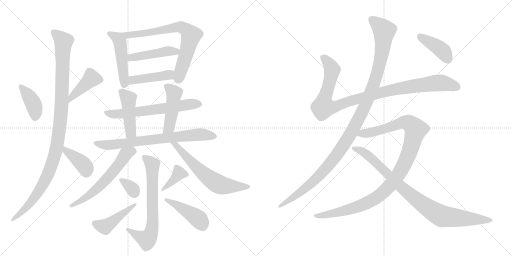
t = 0.00 s
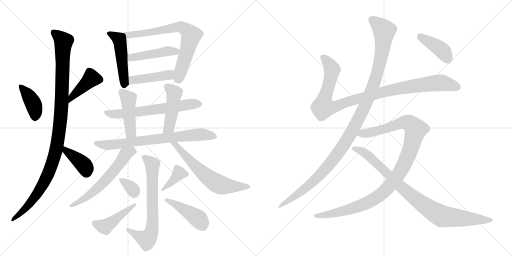
t = 3.60 s
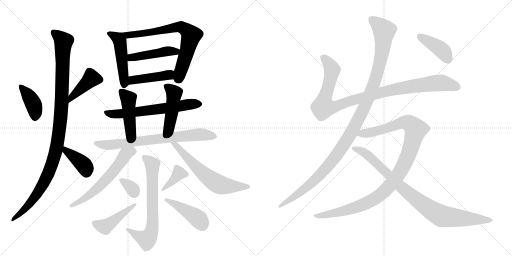
t = 7.20 s
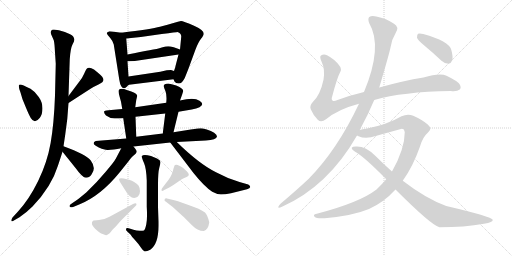
t = 10.80 s
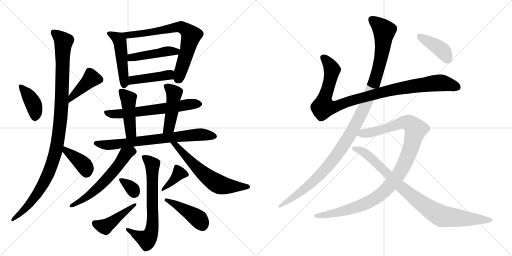
t = 14.41 s
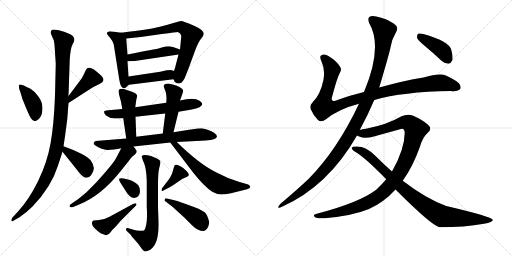
t = 18.01 s

The animated SVG that drew these frames (rendered in a browser with its animation timeline set to each time). Animation: 24 CSS @keyframes rules; one cycle of 18.01 s.

<svg version="1.1" viewBox="0 0 2048 1024" xmlns="http://www.w3.org/2000/svg">
  <g stroke="lightgray" stroke-dasharray="1,1" stroke-width="1" transform="scale(4, 4)">
    <line x1="0" y1="0" x2="256" y2="256"></line>
    <line x1="256" y1="0" x2="0" y2="256"></line>
    <line x1="128" y1="0" x2="128" y2="256"></line>
    <line x1="0" y1="128" x2="256" y2="128"></line>
    <line x1="256" y1="0" x2="512" y2="256"></line>
    <line x1="512" y1="0" x2="256" y2="256"></line>
    <line x1="384" y1="0" x2="384" y2="256"></line>
    <line x1="256" y1="128" x2="512" y2="128"></line>
  </g>
<g transform="scale(1, -1) translate(0, -850)">
   <style type="text/css">
    @keyframes keyframes0 {
      from {
       stroke: black;
       stroke-dashoffset: 397;
       stroke-width: 128;
       }
       56% {
       animation-timing-function: step-end;
       stroke: black;
       stroke-dashoffset: 0;
       stroke-width: 128;
       }
       to {
       stroke: black;
       stroke-width: 1024;
       }
       }
       #make-me-a-hanzi-animation-0 {
         animation: keyframes0 0.573079s both;
         animation-delay: 0.000000s;
         animation-timing-function: linear;
       }
    @keyframes keyframes1 {
      from {
       stroke: black;
       stroke-dashoffset: 419;
       stroke-width: 128;
       }
       58% {
       animation-timing-function: step-end;
       stroke: black;
       stroke-dashoffset: 0;
       stroke-width: 128;
       }
       to {
       stroke: black;
       stroke-width: 1024;
       }
       }
       #make-me-a-hanzi-animation-1 {
         animation: keyframes1 0.590983s both;
         animation-delay: 0.573079s;
         animation-timing-function: linear;
       }
    @keyframes keyframes2 {
      from {
       stroke: black;
       stroke-dashoffset: 1080;
       stroke-width: 128;
       }
       78% {
       animation-timing-function: step-end;
       stroke: black;
       stroke-dashoffset: 0;
       stroke-width: 128;
       }
       to {
       stroke: black;
       stroke-width: 1024;
       }
       }
       #make-me-a-hanzi-animation-2 {
         animation: keyframes2 1.128906s both;
         animation-delay: 1.164062s;
         animation-timing-function: linear;
       }
    @keyframes keyframes3 {
      from {
       stroke: black;
       stroke-dashoffset: 392;
       stroke-width: 128;
       }
       56% {
       animation-timing-function: step-end;
       stroke: black;
       stroke-dashoffset: 0;
       stroke-width: 128;
       }
       to {
       stroke: black;
       stroke-width: 1024;
       }
       }
       #make-me-a-hanzi-animation-3 {
         animation: keyframes3 0.569010s both;
         animation-delay: 2.292969s;
         animation-timing-function: linear;
       }
    @keyframes keyframes4 {
      from {
       stroke: black;
       stroke-dashoffset: 489;
       stroke-width: 128;
       }
       61% {
       animation-timing-function: step-end;
       stroke: black;
       stroke-dashoffset: 0;
       stroke-width: 128;
       }
       to {
       stroke: black;
       stroke-width: 1024;
       }
       }
       #make-me-a-hanzi-animation-4 {
         animation: keyframes4 0.647949s both;
         animation-delay: 2.861979s;
         animation-timing-function: linear;
       }
    @keyframes keyframes5 {
      from {
       stroke: black;
       stroke-dashoffset: 727;
       stroke-width: 128;
       }
       70% {
       animation-timing-function: step-end;
       stroke: black;
       stroke-dashoffset: 0;
       stroke-width: 128;
       }
       to {
       stroke: black;
       stroke-width: 1024;
       }
       }
       #make-me-a-hanzi-animation-5 {
         animation: keyframes5 0.841634s both;
         animation-delay: 3.509928s;
         animation-timing-function: linear;
       }
    @keyframes keyframes6 {
      from {
       stroke: black;
       stroke-dashoffset: 459;
       stroke-width: 128;
       }
       60% {
       animation-timing-function: step-end;
       stroke: black;
       stroke-dashoffset: 0;
       stroke-width: 128;
       }
       to {
       stroke: black;
       stroke-width: 1024;
       }
       }
       #make-me-a-hanzi-animation-6 {
         animation: keyframes6 0.623535s both;
         animation-delay: 4.351562s;
         animation-timing-function: linear;
       }
    @keyframes keyframes7 {
      from {
       stroke: black;
       stroke-dashoffset: 431;
       stroke-width: 128;
       }
       58% {
       animation-timing-function: step-end;
       stroke: black;
       stroke-dashoffset: 0;
       stroke-width: 128;
       }
       to {
       stroke: black;
       stroke-width: 1024;
       }
       }
       #make-me-a-hanzi-animation-7 {
         animation: keyframes7 0.600749s both;
         animation-delay: 4.975098s;
         animation-timing-function: linear;
       }
    @keyframes keyframes8 {
      from {
       stroke: black;
       stroke-dashoffset: 634;
       stroke-width: 128;
       }
       67% {
       animation-timing-function: step-end;
       stroke: black;
       stroke-dashoffset: 0;
       stroke-width: 128;
       }
       to {
       stroke: black;
       stroke-width: 1024;
       }
       }
       #make-me-a-hanzi-animation-8 {
         animation: keyframes8 0.765951s both;
         animation-delay: 5.575846s;
         animation-timing-function: linear;
       }
    @keyframes keyframes9 {
      from {
       stroke: black;
       stroke-dashoffset: 452;
       stroke-width: 128;
       }
       60% {
       animation-timing-function: step-end;
       stroke: black;
       stroke-dashoffset: 0;
       stroke-width: 128;
       }
       to {
       stroke: black;
       stroke-width: 1024;
       }
       }
       #make-me-a-hanzi-animation-9 {
         animation: keyframes9 0.617839s both;
         animation-delay: 6.341797s;
         animation-timing-function: linear;
       }
    @keyframes keyframes10 {
      from {
       stroke: black;
       stroke-dashoffset: 460;
       stroke-width: 128;
       }
       60% {
       animation-timing-function: step-end;
       stroke: black;
       stroke-dashoffset: 0;
       stroke-width: 128;
       }
       to {
       stroke: black;
       stroke-width: 1024;
       }
       }
       #make-me-a-hanzi-animation-10 {
         animation: keyframes10 0.624349s both;
         animation-delay: 6.959635s;
         animation-timing-function: linear;
       }
    @keyframes keyframes11 {
      from {
       stroke: black;
       stroke-dashoffset: 735;
       stroke-width: 128;
       }
       71% {
       animation-timing-function: step-end;
       stroke: black;
       stroke-dashoffset: 0;
       stroke-width: 128;
       }
       to {
       stroke: black;
       stroke-width: 1024;
       }
       }
       #make-me-a-hanzi-animation-11 {
         animation: keyframes11 0.848145s both;
         animation-delay: 7.583984s;
         animation-timing-function: linear;
       }
    @keyframes keyframes12 {
      from {
       stroke: black;
       stroke-dashoffset: 592;
       stroke-width: 128;
       }
       66% {
       animation-timing-function: step-end;
       stroke: black;
       stroke-dashoffset: 0;
       stroke-width: 128;
       }
       to {
       stroke: black;
       stroke-width: 1024;
       }
       }
       #make-me-a-hanzi-animation-12 {
         animation: keyframes12 0.731771s both;
         animation-delay: 8.432129s;
         animation-timing-function: linear;
       }
    @keyframes keyframes13 {
      from {
       stroke: black;
       stroke-dashoffset: 624;
       stroke-width: 128;
       }
       67% {
       animation-timing-function: step-end;
       stroke: black;
       stroke-dashoffset: 0;
       stroke-width: 128;
       }
       to {
       stroke: black;
       stroke-width: 1024;
       }
       }
       #make-me-a-hanzi-animation-13 {
         animation: keyframes13 0.757812s both;
         animation-delay: 9.163900s;
         animation-timing-function: linear;
       }
    @keyframes keyframes14 {
      from {
       stroke: black;
       stroke-dashoffset: 691;
       stroke-width: 128;
       }
       69% {
       animation-timing-function: step-end;
       stroke: black;
       stroke-dashoffset: 0;
       stroke-width: 128;
       }
       to {
       stroke: black;
       stroke-width: 1024;
       }
       }
       #make-me-a-hanzi-animation-14 {
         animation: keyframes14 0.812337s both;
         animation-delay: 9.921712s;
         animation-timing-function: linear;
       }
    @keyframes keyframes15 {
      from {
       stroke: black;
       stroke-dashoffset: 330;
       stroke-width: 128;
       }
       52% {
       animation-timing-function: step-end;
       stroke: black;
       stroke-dashoffset: 0;
       stroke-width: 128;
       }
       to {
       stroke: black;
       stroke-width: 1024;
       }
       }
       #make-me-a-hanzi-animation-15 {
         animation: keyframes15 0.518555s both;
         animation-delay: 10.734049s;
         animation-timing-function: linear;
       }
    @keyframes keyframes16 {
      from {
       stroke: black;
       stroke-dashoffset: 449;
       stroke-width: 128;
       }
       59% {
       animation-timing-function: step-end;
       stroke: black;
       stroke-dashoffset: 0;
       stroke-width: 128;
       }
       to {
       stroke: black;
       stroke-width: 1024;
       }
       }
       #make-me-a-hanzi-animation-16 {
         animation: keyframes16 0.615397s both;
         animation-delay: 11.252604s;
         animation-timing-function: linear;
       }
    @keyframes keyframes17 {
      from {
       stroke: black;
       stroke-dashoffset: 375;
       stroke-width: 128;
       }
       55% {
       animation-timing-function: step-end;
       stroke: black;
       stroke-dashoffset: 0;
       stroke-width: 128;
       }
       to {
       stroke: black;
       stroke-width: 1024;
       }
       }
       #make-me-a-hanzi-animation-17 {
         animation: keyframes17 0.555176s both;
         animation-delay: 11.868001s;
         animation-timing-function: linear;
       }
    @keyframes keyframes18 {
      from {
       stroke: black;
       stroke-dashoffset: 438;
       stroke-width: 128;
       }
       59% {
       animation-timing-function: step-end;
       stroke: black;
       stroke-dashoffset: 0;
       stroke-width: 128;
       }
       to {
       stroke: black;
       stroke-width: 1024;
       }
       }
       #make-me-a-hanzi-animation-18 {
         animation: keyframes18 0.606445s both;
         animation-delay: 12.423177s;
         animation-timing-function: linear;
       }
    @keyframes keyframes19 {
      from {
       stroke: black;
       stroke-dashoffset: 1018;
       stroke-width: 128;
       }
       77% {
       animation-timing-function: step-end;
       stroke: black;
       stroke-dashoffset: 0;
       stroke-width: 128;
       }
       to {
       stroke: black;
       stroke-width: 1024;
       }
       }
       #make-me-a-hanzi-animation-19 {
         animation: keyframes19 1.078451s both;
         animation-delay: 13.029622s;
         animation-timing-function: linear;
       }
    @keyframes keyframes20 {
      from {
       stroke: black;
       stroke-dashoffset: 1170;
       stroke-width: 128;
       }
       79% {
       animation-timing-function: step-end;
       stroke: black;
       stroke-dashoffset: 0;
       stroke-width: 128;
       }
       to {
       stroke: black;
       stroke-width: 1024;
       }
       }
       #make-me-a-hanzi-animation-20 {
         animation: keyframes20 1.202148s both;
         animation-delay: 14.108073s;
         animation-timing-function: linear;
       }
    @keyframes keyframes21 {
      from {
       stroke: black;
       stroke-dashoffset: 1077;
       stroke-width: 128;
       }
       78% {
       animation-timing-function: step-end;
       stroke: black;
       stroke-dashoffset: 0;
       stroke-width: 128;
       }
       to {
       stroke: black;
       stroke-width: 1024;
       }
       }
       #make-me-a-hanzi-animation-21 {
         animation: keyframes21 1.126465s both;
         animation-delay: 15.310221s;
         animation-timing-function: linear;
       }
    @keyframes keyframes22 {
      from {
       stroke: black;
       stroke-dashoffset: 906;
       stroke-width: 128;
       }
       75% {
       animation-timing-function: step-end;
       stroke: black;
       stroke-dashoffset: 0;
       stroke-width: 128;
       }
       to {
       stroke: black;
       stroke-width: 1024;
       }
       }
       #make-me-a-hanzi-animation-22 {
         animation: keyframes22 0.987305s both;
         animation-delay: 16.436686s;
         animation-timing-function: linear;
       }
    @keyframes keyframes23 {
      from {
       stroke: black;
       stroke-dashoffset: 408;
       stroke-width: 128;
       }
       57% {
       animation-timing-function: step-end;
       stroke: black;
       stroke-dashoffset: 0;
       stroke-width: 128;
       }
       to {
       stroke: black;
       stroke-width: 1024;
       }
       }
       #make-me-a-hanzi-animation-23 {
         animation: keyframes23 0.582031s both;
         animation-delay: 17.423991s;
         animation-timing-function: linear;
       }
</style>
<path d="M 75 507 Q 75 498 82 480 L 90 453 L 104 419 Q 115 392 123 378.5 Q 131 365 140 365.5 Q 149 366 159.5 379.5 Q 170 393 170 417 Q 170 441 155 462.5 Q 140 484 122 495 Q 88 512 81.5 512 Q 75 512 75 507 Z" fill="lightgray"></path> 
<path d="M 274 438 L 359 493 Q 374 503 394 512 Q 414 521 414 531 Q 414 541 393 558 L 376 572 Q 355 585 346 574 Q 342 569 336 554 Q 329 538 319 526 L 274 466 C 256 442 249 422 274 438 Z" fill="lightgray"></path> 
<path d="M 204 714 L 215 689 Q 218 679 220 640 L 223 595 L 220 468 Q 216 355 202.5 278 Q 189 201 153 127 Q 117 53 72 4 L 50 -20 Q 45 -27 45 -33 Q 48 -38 57 -31 L 78 -19 Q 106 0 130 24 Q 206 103 232 188 Q 240 212 250 243 L 254 265 L 261 312 Q 271 377 274 438 L 274 466 L 279 613 Q 282 657 290 672 Q 298 687 297.5 692 Q 297 697 292 705 Q 285 712 259.5 722 Q 234 732 215 732 Q 200 732 204 714 Z" fill="lightgray"></path> 
<path d="M 250 243 L 303 177 Q 330 139 344 139 Q 357 139 366 152 Q 386 178 363 208 Q 346 231 254 265 C 226 275 231 266 250 243 Z" fill="lightgray"></path> 
<path d="M 485 719 L 456 723 L 438 725 Q 427 722 427 717 Q 429 710 441 698 Q 452 685 455 672 L 477 532 Q 480 512 485 505 Q 493 490 506 502 Q 510 507 516 511 C 516 511 516 514 514 544 L 510 605 L 510 632 L 505 696 C 503 716 503 716 485 719 Z" fill="lightgray"></path> 
<path d="M 694 533 L 698 524 Q 702 516 715 516 Q 728 516 739 538 L 753 573 L 782 652 Q 793 681 804 695 Q 815 709 815 715 Q 815 730 774 748 Q 733 766 724 766 Q 714 765 694 758 Q 673 751 640 743 Q 606 734 485 719 C 455 715 475 693 505 696 L 563 702 L 647 714 Q 707 722 710 722 Q 725 718 725 704 L 720 652 L 714 632 L 702 586 Q 702 583 696 566 C 688 543 688 543 694 533 Z" fill="lightgray"></path> 
<path d="M 720 652 L 695 661 Q 681 665 673 665 Q 664 665 647 660 Q 630 654 598 649 Q 566 643 510 632 C 481 626 480 604 510 605 L 539 606 L 714 632 C 744 636 748 642 720 652 Z" fill="lightgray"></path> 
<path d="M 516 511 L 694 533 C 724 537 724 557 696 566 L 684 570 Q 675 570 667 569 L 641 563 L 514 544 C 484 540 486 507 516 511 Z" fill="lightgray"></path> 
<path d="M 714 403 L 767 412 Q 786 415 798 421 Q 820 433 798 447.5 Q 776 462 720 448 L 665 439 L 541 421 L 489 414 L 434 409 Q 416 408 416 403 Q 416 396 424 388 Q 440 376 458.5 376 Q 477 376 493 377 L 542 383 L 661 396 L 714 403 Z" fill="lightgray"></path> 
<path d="M 541 421 L 545 450 L 549 467 Q 547 475 537 479 Q 527 485 510 489 Q 474 503 474 484 Q 474 480 478 465 L 484 443 L 489 414 L 493 377 L 505 296 C 509 266 546 273 545 303 L 542 383 L 541 421 Z" fill="lightgray"></path> 
<path d="M 694 321 L 714 403 L 720 448 L 728 470 L 733 486 Q 733 493 724 498 Q 711 509 673 516 Q 655 516 655 506 Q 655 501 662 485 Q 668 469 665 439 L 661 396 L 651 316 C 647 286 687 292 694 321 Z" fill="lightgray"></path> 
<path d="M 534 264 L 681 280 L 707 282 L 823 288 Q 866 291 868 304 Q 868 311 856.5 319 Q 845 327 827 332 Q 809 337 802.5 337 Q 796 337 763 332 L 694 321 L 651 316 L 545 303 L 505 296 L 383 286 Q 366 278 383 267 Q 408 251 429 250.5 Q 450 250 485 257 L 534 264 Z" fill="lightgray"></path> 
<path d="M 295 23 L 319 33 Q 404 68 479 161 L 515 206 Q 529 225 538 231 Q 546 237 547 243 Q 547 249 534 264 C 515 287 499 284 485 257 L 463 215 Q 456 202 422 162 Q 388 121 346 81 Q 321 60 309 51 L 284 34 Q 278 30 278 26 Q 278 17 295 23 Z" fill="lightgray"></path> 
<path d="M 681 280 L 774 158 Q 817 104 849 83 Q 869 72 884 72 Q 899 72 924 77 L 988 93 Q 1000 96 1001 102 Q 1001 108 993 112 L 958 122 Q 912 135 864 161 Q 797 194 707 282 C 685 303 663 304 681 280 Z" fill="lightgray"></path> 
<path d="M 509 -76 L 522 -88 Q 526 -95 541.5 -112 Q 557 -129 565 -141.5 Q 573 -154 579 -156 Q 589 -156 601 -149 Q 634 -126 634 -54 L 634 -37 L 632 22 L 632 112 Q 632 161 637 178.5 Q 642 196 642 202.5 Q 642 209 628 216 L 604 226 Q 572 235 567 225 Q 567 218 576 198 Q 585 178 587 128 L 587 23 Q 590 -26 585 -48 Q 580 -70 576 -71.5 Q 572 -73 559 -73 Q 546 -73 534 -69 L 518 -64 Q 504 -59 504 -68 Q 504 -72 509 -76 Z" fill="lightgray"></path> 
<path d="M 554 108 Q 541 123 516 131 L 495 136 Q 479 139 476 134 Q 476 130 480 122 L 499 92 Q 526 44 552 64 Q 560 71 560 85 Q 560 99 554 108 Z" fill="lightgray"></path> 
<path d="M 532 34 L 438 -17 Q 417 -29 396 -30 Q 375 -31 372 -33 Q 360 -45 379.5 -63.5 Q 399 -82 411 -86 Q 425 -94 431 -88 Q 438 -85 443 -77.5 Q 448 -70 464 -55 L 482 -34 L 542 26 Q 546 29 546 32 Q 546 40 532 34 Z" fill="lightgray"></path> 
<path d="M 657 90 L 677 100 Q 696 111 712.5 123 Q 729 135 737 138 Q 745 141 750 144 Q 762 150 747 165 L 734 177 Q 710 195 700 190 Q 697 188 691.5 166.5 Q 686 145 665 119 L 649 98 Q 646 94 646 90 Q 646 83 657 90 Z" fill="lightgray"></path> 
<path d="M 658 49 Q 658 46 664 43 L 678 32 Q 687 26 703 11 L 736 -19 L 767 -50 Q 790 -74 815 -74 Q 833 -70 837 -39 Q 831 -12 820 0 Q 801 15 754 30 L 712 45 Q 702 49 689 51 L 672 55 Q 658 60 658 49 Z" fill="lightgray"></path> 
<path d="M 1497 450 Q 1611 483 1803 486 Q 1828 483 1839 492 Q 1846 499 1839 512 Q 1832 525 1786 547 Q 1759 559 1694 540 Q 1613 527 1517 500 L 1456 482 Q 1401 469 1350 450 Q 1334 443 1330 448 Q 1324 452 1329 465 Q 1348 538 1360 560 Q 1369 573 1357 588 Q 1339 613 1308 629 Q 1295 636 1284 628 Q 1277 624 1286 604 Q 1301 573 1294 531 Q 1281 470 1252 443 Q 1237 427 1243 413 Q 1252 391 1271 371 Q 1284 358 1304 373 Q 1352 413 1436 435 L 1497 450 Z" fill="lightgray"></path> 
<path d="M 1439 330 Q 1472 391 1497 450 L 1517 500 Q 1557 635 1562 660 Q 1566 691 1584 721 Q 1597 742 1576 755 Q 1546 776 1505 784 Q 1486 788 1477 782 Q 1470 775 1477 757 Q 1532 664 1456 482 L 1436 435 Q 1349 251 1235 135 Q 1186 89 1122 35 Q 1115 28 1113 22 Q 1112 15 1128 23 Q 1312 105 1428 308 L 1439 330 Z" fill="lightgray"></path> 
<path d="M 1611 127 Q 1651 182 1680 264 Q 1690 301 1712 320 Q 1730 335 1711 352 Q 1689 371 1653 387 Q 1631 396 1606 385 Q 1548 351 1464 335 Q 1449 334 1439 330 C 1410 324 1400 317 1428 308 Q 1429 307 1434 305 Q 1464 292 1506 307 L 1600 333 Q 1616 340 1619 321 Q 1619 254 1568 164 L 1545 133 Q 1527 112 1506 92 Q 1439 40 1267 -5 Q 1249 -8 1259 -18 Q 1266 -25 1299 -23 Q 1411 -13 1476 14 Q 1536 41 1582 92 L 1611 127 Z" fill="lightgray"></path> 
<path d="M 1582 92 Q 1726 -52 1758 -59 Q 1858 -59 1936 -45 Q 1973 -39 1971 -29 Q 1968 -17 1785 26 Q 1703 56 1611 127 L 1568 164 Q 1534 194 1501 227 Q 1464 264 1428 264 Q 1410 265 1407 259 Q 1406 252 1422 242 Q 1459 221 1545 133 L 1582 92 Z" fill="lightgray"></path> 
<path d="M 1697 668 Q 1731 640 1766 607 Q 1779 595 1794 595 Q 1804 596 1809 609 Q 1813 622 1805 651 Q 1796 685 1693 714 Q 1678 718 1672 715 Q 1668 711 1668 699 Q 1672 689 1697 668 Z" fill="lightgray"></path> 
      <clipPath id="make-me-a-hanzi-clip-0">
      <path d="M 75 507 Q 75 498 82 480 L 90 453 L 104 419 Q 115 392 123 378.5 Q 131 365 140 365.5 Q 149 366 159.5 379.5 Q 170 393 170 417 Q 170 441 155 462.5 Q 140 484 122 495 Q 88 512 81.5 512 Q 75 512 75 507 Z" fill="lightgray"></path>
      </clipPath>
      <path clip-path="url(#make-me-a-hanzi-clip-0)" d="M 83 503 L 132 437 L 141 403 L 140 379 " fill="none" id="make-me-a-hanzi-animation-0" stroke-dasharray="269 538" stroke-linecap="round"></path>

      <clipPath id="make-me-a-hanzi-clip-1">
      <path d="M 274 438 L 359 493 Q 374 503 394 512 Q 414 521 414 531 Q 414 541 393 558 L 376 572 Q 355 585 346 574 Q 342 569 336 554 Q 329 538 319 526 L 274 466 C 256 442 249 422 274 438 Z" fill="lightgray"></path>
      </clipPath>
      <path clip-path="url(#make-me-a-hanzi-clip-1)" d="M 402 531 L 363 534 L 288 465 L 278 445 " fill="none" id="make-me-a-hanzi-animation-1" stroke-dasharray="291 582" stroke-linecap="round"></path>

      <clipPath id="make-me-a-hanzi-clip-2">
      <path d="M 204 714 L 215 689 Q 218 679 220 640 L 223 595 L 220 468 Q 216 355 202.5 278 Q 189 201 153 127 Q 117 53 72 4 L 50 -20 Q 45 -27 45 -33 Q 48 -38 57 -31 L 78 -19 Q 106 0 130 24 Q 206 103 232 188 Q 240 212 250 243 L 254 265 L 261 312 Q 271 377 274 438 L 274 466 L 279 613 Q 282 657 290 672 Q 298 687 297.5 692 Q 297 697 292 705 Q 285 712 259.5 722 Q 234 732 215 732 Q 200 732 204 714 Z" fill="lightgray"></path>
      </clipPath>
      <path clip-path="url(#make-me-a-hanzi-clip-2)" d="M 214 720 L 242 699 L 254 681 L 247 432 L 223 243 L 192 153 L 160 92 L 114 30 L 50 -28 " fill="none" id="make-me-a-hanzi-animation-2" stroke-dasharray="952 1904" stroke-linecap="round"></path>

      <clipPath id="make-me-a-hanzi-clip-3">
      <path d="M 250 243 L 303 177 Q 330 139 344 139 Q 357 139 366 152 Q 386 178 363 208 Q 346 231 254 265 C 226 275 231 266 250 243 Z" fill="lightgray"></path>
      </clipPath>
      <path clip-path="url(#make-me-a-hanzi-clip-3)" d="M 264 258 L 265 246 L 340 184 L 345 158 " fill="none" id="make-me-a-hanzi-animation-3" stroke-dasharray="264 528" stroke-linecap="round"></path>

      <clipPath id="make-me-a-hanzi-clip-4">
      <path d="M 485 719 L 456 723 L 438 725 Q 427 722 427 717 Q 429 710 441 698 Q 452 685 455 672 L 477 532 Q 480 512 485 505 Q 493 490 506 502 Q 510 507 516 511 C 516 511 516 514 514 544 L 510 605 L 510 632 L 505 696 C 503 716 503 716 485 719 Z" fill="lightgray"></path>
      </clipPath>
      <path clip-path="url(#make-me-a-hanzi-clip-4)" d="M 436 716 L 473 696 L 479 686 L 496 508 " fill="none" id="make-me-a-hanzi-animation-4" stroke-dasharray="361 722" stroke-linecap="round"></path>

      <clipPath id="make-me-a-hanzi-clip-5">
      <path d="M 694 533 L 698 524 Q 702 516 715 516 Q 728 516 739 538 L 753 573 L 782 652 Q 793 681 804 695 Q 815 709 815 715 Q 815 730 774 748 Q 733 766 724 766 Q 714 765 694 758 Q 673 751 640 743 Q 606 734 485 719 C 455 715 475 693 505 696 L 563 702 L 647 714 Q 707 722 710 722 Q 725 718 725 704 L 720 652 L 714 632 L 702 586 Q 702 583 696 566 C 688 543 688 543 694 533 Z" fill="lightgray"></path>
      </clipPath>
      <path clip-path="url(#make-me-a-hanzi-clip-5)" d="M 497 719 L 511 708 L 659 728 L 708 743 L 724 742 L 753 724 L 765 709 L 713 533 " fill="none" id="make-me-a-hanzi-animation-5" stroke-dasharray="599 1198" stroke-linecap="round"></path>

      <clipPath id="make-me-a-hanzi-clip-6">
      <path d="M 720 652 L 695 661 Q 681 665 673 665 Q 664 665 647 660 Q 630 654 598 649 Q 566 643 510 632 C 481 626 480 604 510 605 L 539 606 L 714 632 C 744 636 748 642 720 652 Z" fill="lightgray"></path>
      </clipPath>
      <path clip-path="url(#make-me-a-hanzi-clip-6)" d="M 517 612 L 525 621 L 670 645 L 703 643 L 712 649 " fill="none" id="make-me-a-hanzi-animation-6" stroke-dasharray="331 662" stroke-linecap="round"></path>

      <clipPath id="make-me-a-hanzi-clip-7">
      <path d="M 516 511 L 694 533 C 724 537 724 557 696 566 L 684 570 Q 675 570 667 569 L 641 563 L 514 544 C 484 540 486 507 516 511 Z" fill="lightgray"></path>
      </clipPath>
      <path clip-path="url(#make-me-a-hanzi-clip-7)" d="M 523 517 L 536 530 L 673 550 L 688 561 " fill="none" id="make-me-a-hanzi-animation-7" stroke-dasharray="303 606" stroke-linecap="round"></path>

      <clipPath id="make-me-a-hanzi-clip-8">
      <path d="M 714 403 L 767 412 Q 786 415 798 421 Q 820 433 798 447.5 Q 776 462 720 448 L 665 439 L 541 421 L 489 414 L 434 409 Q 416 408 416 403 Q 416 396 424 388 Q 440 376 458.5 376 Q 477 376 493 377 L 542 383 L 661 396 L 714 403 Z" fill="lightgray"></path>
      </clipPath>
      <path clip-path="url(#make-me-a-hanzi-clip-8)" d="M 422 401 L 436 395 L 476 394 L 753 433 L 796 434 " fill="none" id="make-me-a-hanzi-animation-8" stroke-dasharray="506 1012" stroke-linecap="round"></path>

      <clipPath id="make-me-a-hanzi-clip-9">
      <path d="M 541 421 L 545 450 L 549 467 Q 547 475 537 479 Q 527 485 510 489 Q 474 503 474 484 Q 474 480 478 465 L 484 443 L 489 414 L 493 377 L 505 296 C 509 266 546 273 545 303 L 542 383 L 541 421 Z" fill="lightgray"></path>
      </clipPath>
      <path clip-path="url(#make-me-a-hanzi-clip-9)" d="M 485 484 L 514 455 L 522 319 L 511 304 " fill="none" id="make-me-a-hanzi-animation-9" stroke-dasharray="324 648" stroke-linecap="round"></path>

      <clipPath id="make-me-a-hanzi-clip-10">
      <path d="M 694 321 L 714 403 L 720 448 L 728 470 L 733 486 Q 733 493 724 498 Q 711 509 673 516 Q 655 516 655 506 Q 655 501 662 485 Q 668 469 665 439 L 661 396 L 651 316 C 647 286 687 292 694 321 Z" fill="lightgray"></path>
      </clipPath>
      <path clip-path="url(#make-me-a-hanzi-clip-10)" d="M 666 504 L 697 475 L 676 341 L 658 322 " fill="none" id="make-me-a-hanzi-animation-10" stroke-dasharray="332 664" stroke-linecap="round"></path>

      <clipPath id="make-me-a-hanzi-clip-11">
      <path d="M 534 264 L 681 280 L 707 282 L 823 288 Q 866 291 868 304 Q 868 311 856.5 319 Q 845 327 827 332 Q 809 337 802.5 337 Q 796 337 763 332 L 694 321 L 651 316 L 545 303 L 505 296 L 383 286 Q 366 278 383 267 Q 408 251 429 250.5 Q 450 250 485 257 L 534 264 Z" fill="lightgray"></path>
      </clipPath>
      <path clip-path="url(#make-me-a-hanzi-clip-11)" d="M 384 277 L 417 270 L 473 273 L 792 312 L 859 305 " fill="none" id="make-me-a-hanzi-animation-11" stroke-dasharray="607 1214" stroke-linecap="round"></path>

      <clipPath id="make-me-a-hanzi-clip-12">
      <path d="M 295 23 L 319 33 Q 404 68 479 161 L 515 206 Q 529 225 538 231 Q 546 237 547 243 Q 547 249 534 264 C 515 287 499 284 485 257 L 463 215 Q 456 202 422 162 Q 388 121 346 81 Q 321 60 309 51 L 284 34 Q 278 30 278 26 Q 278 17 295 23 Z" fill="lightgray"></path>
      </clipPath>
      <path clip-path="url(#make-me-a-hanzi-clip-12)" d="M 534 243 L 502 233 L 434 142 L 368 78 L 285 27 " fill="none" id="make-me-a-hanzi-animation-12" stroke-dasharray="464 928" stroke-linecap="round"></path>

      <clipPath id="make-me-a-hanzi-clip-13">
      <path d="M 681 280 L 774 158 Q 817 104 849 83 Q 869 72 884 72 Q 899 72 924 77 L 988 93 Q 1000 96 1001 102 Q 1001 108 993 112 L 958 122 Q 912 135 864 161 Q 797 194 707 282 C 685 303 663 304 681 280 Z" fill="lightgray"></path>
      </clipPath>
      <path clip-path="url(#make-me-a-hanzi-clip-13)" d="M 688 276 L 707 268 L 800 167 L 858 122 L 879 111 L 911 105 L 991 102 " fill="none" id="make-me-a-hanzi-animation-13" stroke-dasharray="496 992" stroke-linecap="round"></path>

      <clipPath id="make-me-a-hanzi-clip-14">
      <path d="M 509 -76 L 522 -88 Q 526 -95 541.5 -112 Q 557 -129 565 -141.5 Q 573 -154 579 -156 Q 589 -156 601 -149 Q 634 -126 634 -54 L 634 -37 L 632 22 L 632 112 Q 632 161 637 178.5 Q 642 196 642 202.5 Q 642 209 628 216 L 604 226 Q 572 235 567 225 Q 567 218 576 198 Q 585 178 587 128 L 587 23 Q 590 -26 585 -48 Q 580 -70 576 -71.5 Q 572 -73 559 -73 Q 546 -73 534 -69 L 518 -64 Q 504 -59 504 -68 Q 504 -72 509 -76 Z" fill="lightgray"></path>
      </clipPath>
      <path clip-path="url(#make-me-a-hanzi-clip-14)" d="M 574 221 L 609 190 L 611 -30 L 605 -79 L 587 -108 L 549 -93 L 512 -69 " fill="none" id="make-me-a-hanzi-animation-14" stroke-dasharray="563 1126" stroke-linecap="round"></path>

      <clipPath id="make-me-a-hanzi-clip-15">
      <path d="M 554 108 Q 541 123 516 131 L 495 136 Q 479 139 476 134 Q 476 130 480 122 L 499 92 Q 526 44 552 64 Q 560 71 560 85 Q 560 99 554 108 Z" fill="lightgray"></path>
      </clipPath>
      <path clip-path="url(#make-me-a-hanzi-clip-15)" d="M 482 129 L 516 108 L 537 81 " fill="none" id="make-me-a-hanzi-animation-15" stroke-dasharray="202 404" stroke-linecap="round"></path>

      <clipPath id="make-me-a-hanzi-clip-16">
      <path d="M 532 34 L 438 -17 Q 417 -29 396 -30 Q 375 -31 372 -33 Q 360 -45 379.5 -63.5 Q 399 -82 411 -86 Q 425 -94 431 -88 Q 438 -85 443 -77.5 Q 448 -70 464 -55 L 482 -34 L 542 26 Q 546 29 546 32 Q 546 40 532 34 Z" fill="lightgray"></path>
      </clipPath>
      <path clip-path="url(#make-me-a-hanzi-clip-16)" d="M 378 -42 L 420 -57 L 539 32 " fill="none" id="make-me-a-hanzi-animation-16" stroke-dasharray="321 642" stroke-linecap="round"></path>

      <clipPath id="make-me-a-hanzi-clip-17">
      <path d="M 657 90 L 677 100 Q 696 111 712.5 123 Q 729 135 737 138 Q 745 141 750 144 Q 762 150 747 165 L 734 177 Q 710 195 700 190 Q 697 188 691.5 166.5 Q 686 145 665 119 L 649 98 Q 646 94 646 90 Q 646 83 657 90 Z" fill="lightgray"></path>
      </clipPath>
      <path clip-path="url(#make-me-a-hanzi-clip-17)" d="M 705 183 L 716 157 L 688 123 L 652 93 " fill="none" id="make-me-a-hanzi-animation-17" stroke-dasharray="247 494" stroke-linecap="round"></path>

      <clipPath id="make-me-a-hanzi-clip-18">
      <path d="M 658 49 Q 658 46 664 43 L 678 32 Q 687 26 703 11 L 736 -19 L 767 -50 Q 790 -74 815 -74 Q 833 -70 837 -39 Q 831 -12 820 0 Q 801 15 754 30 L 712 45 Q 702 49 689 51 L 672 55 Q 658 60 658 49 Z" fill="lightgray"></path>
      </clipPath>
      <path clip-path="url(#make-me-a-hanzi-clip-18)" d="M 666 51 L 780 -15 L 798 -30 L 811 -54 " fill="none" id="make-me-a-hanzi-animation-18" stroke-dasharray="310 620" stroke-linecap="round"></path>

      <clipPath id="make-me-a-hanzi-clip-19">
      <path d="M 1497 450 Q 1611 483 1803 486 Q 1828 483 1839 492 Q 1846 499 1839 512 Q 1832 525 1786 547 Q 1759 559 1694 540 Q 1613 527 1517 500 L 1456 482 Q 1401 469 1350 450 Q 1334 443 1330 448 Q 1324 452 1329 465 Q 1348 538 1360 560 Q 1369 573 1357 588 Q 1339 613 1308 629 Q 1295 636 1284 628 Q 1277 624 1286 604 Q 1301 573 1294 531 Q 1281 470 1252 443 Q 1237 427 1243 413 Q 1252 391 1271 371 Q 1284 358 1304 373 Q 1352 413 1436 435 L 1497 450 Z" fill="lightgray"></path>
      </clipPath>
      <path clip-path="url(#make-me-a-hanzi-clip-19)" d="M 1294 620 L 1327 574 L 1313 500 L 1296 452 L 1294 421 L 1345 425 L 1515 478 L 1651 505 L 1771 518 L 1828 501 " fill="none" id="make-me-a-hanzi-animation-19" stroke-dasharray="890 1780" stroke-linecap="round"></path>

      <clipPath id="make-me-a-hanzi-clip-20">
      <path d="M 1439 330 Q 1472 391 1497 450 L 1517 500 Q 1557 635 1562 660 Q 1566 691 1584 721 Q 1597 742 1576 755 Q 1546 776 1505 784 Q 1486 788 1477 782 Q 1470 775 1477 757 Q 1532 664 1456 482 L 1436 435 Q 1349 251 1235 135 Q 1186 89 1122 35 Q 1115 28 1113 22 Q 1112 15 1128 23 Q 1312 105 1428 308 L 1439 330 Z" fill="lightgray"></path>
      </clipPath>
      <path clip-path="url(#make-me-a-hanzi-clip-20)" d="M 1486 773 L 1537 727 L 1528 640 L 1498 519 L 1435 375 L 1375 270 L 1296 168 L 1219 94 L 1120 27 " fill="none" id="make-me-a-hanzi-animation-20" stroke-dasharray="1042 2084" stroke-linecap="round"></path>

      <clipPath id="make-me-a-hanzi-clip-21">
      <path d="M 1611 127 Q 1651 182 1680 264 Q 1690 301 1712 320 Q 1730 335 1711 352 Q 1689 371 1653 387 Q 1631 396 1606 385 Q 1548 351 1464 335 Q 1449 334 1439 330 C 1410 324 1400 317 1428 308 Q 1429 307 1434 305 Q 1464 292 1506 307 L 1600 333 Q 1616 340 1619 321 Q 1619 254 1568 164 L 1545 133 Q 1527 112 1506 92 Q 1439 40 1267 -5 Q 1249 -8 1259 -18 Q 1266 -25 1299 -23 Q 1411 -13 1476 14 Q 1536 41 1582 92 L 1611 127 Z" fill="lightgray"></path>
      </clipPath>
      <path clip-path="url(#make-me-a-hanzi-clip-21)" d="M 1434 312 L 1493 322 L 1622 361 L 1637 357 L 1663 332 L 1636 237 L 1612 183 L 1576 127 L 1528 76 L 1484 46 L 1428 22 L 1307 -10 L 1266 -13 " fill="none" id="make-me-a-hanzi-animation-21" stroke-dasharray="949 1898" stroke-linecap="round"></path>

      <clipPath id="make-me-a-hanzi-clip-22">
      <path d="M 1582 92 Q 1726 -52 1758 -59 Q 1858 -59 1936 -45 Q 1973 -39 1971 -29 Q 1968 -17 1785 26 Q 1703 56 1611 127 L 1568 164 Q 1534 194 1501 227 Q 1464 264 1428 264 Q 1410 265 1407 259 Q 1406 252 1422 242 Q 1459 221 1545 133 L 1582 92 Z" fill="lightgray"></path>
      </clipPath>
      <path clip-path="url(#make-me-a-hanzi-clip-22)" d="M 1413 257 L 1462 236 L 1607 98 L 1679 41 L 1754 -8 L 1768 -15 L 1828 -22 L 1967 -31 " fill="none" id="make-me-a-hanzi-animation-22" stroke-dasharray="778 1556" stroke-linecap="round"></path>

      <clipPath id="make-me-a-hanzi-clip-23">
      <path d="M 1697 668 Q 1731 640 1766 607 Q 1779 595 1794 595 Q 1804 596 1809 609 Q 1813 622 1805 651 Q 1796 685 1693 714 Q 1678 718 1672 715 Q 1668 711 1668 699 Q 1672 689 1697 668 Z" fill="lightgray"></path>
      </clipPath>
      <path clip-path="url(#make-me-a-hanzi-clip-23)" d="M 1677 709 L 1771 646 L 1791 613 " fill="none" id="make-me-a-hanzi-animation-23" stroke-dasharray="280 560" stroke-linecap="round"></path>

</g>
</svg>
